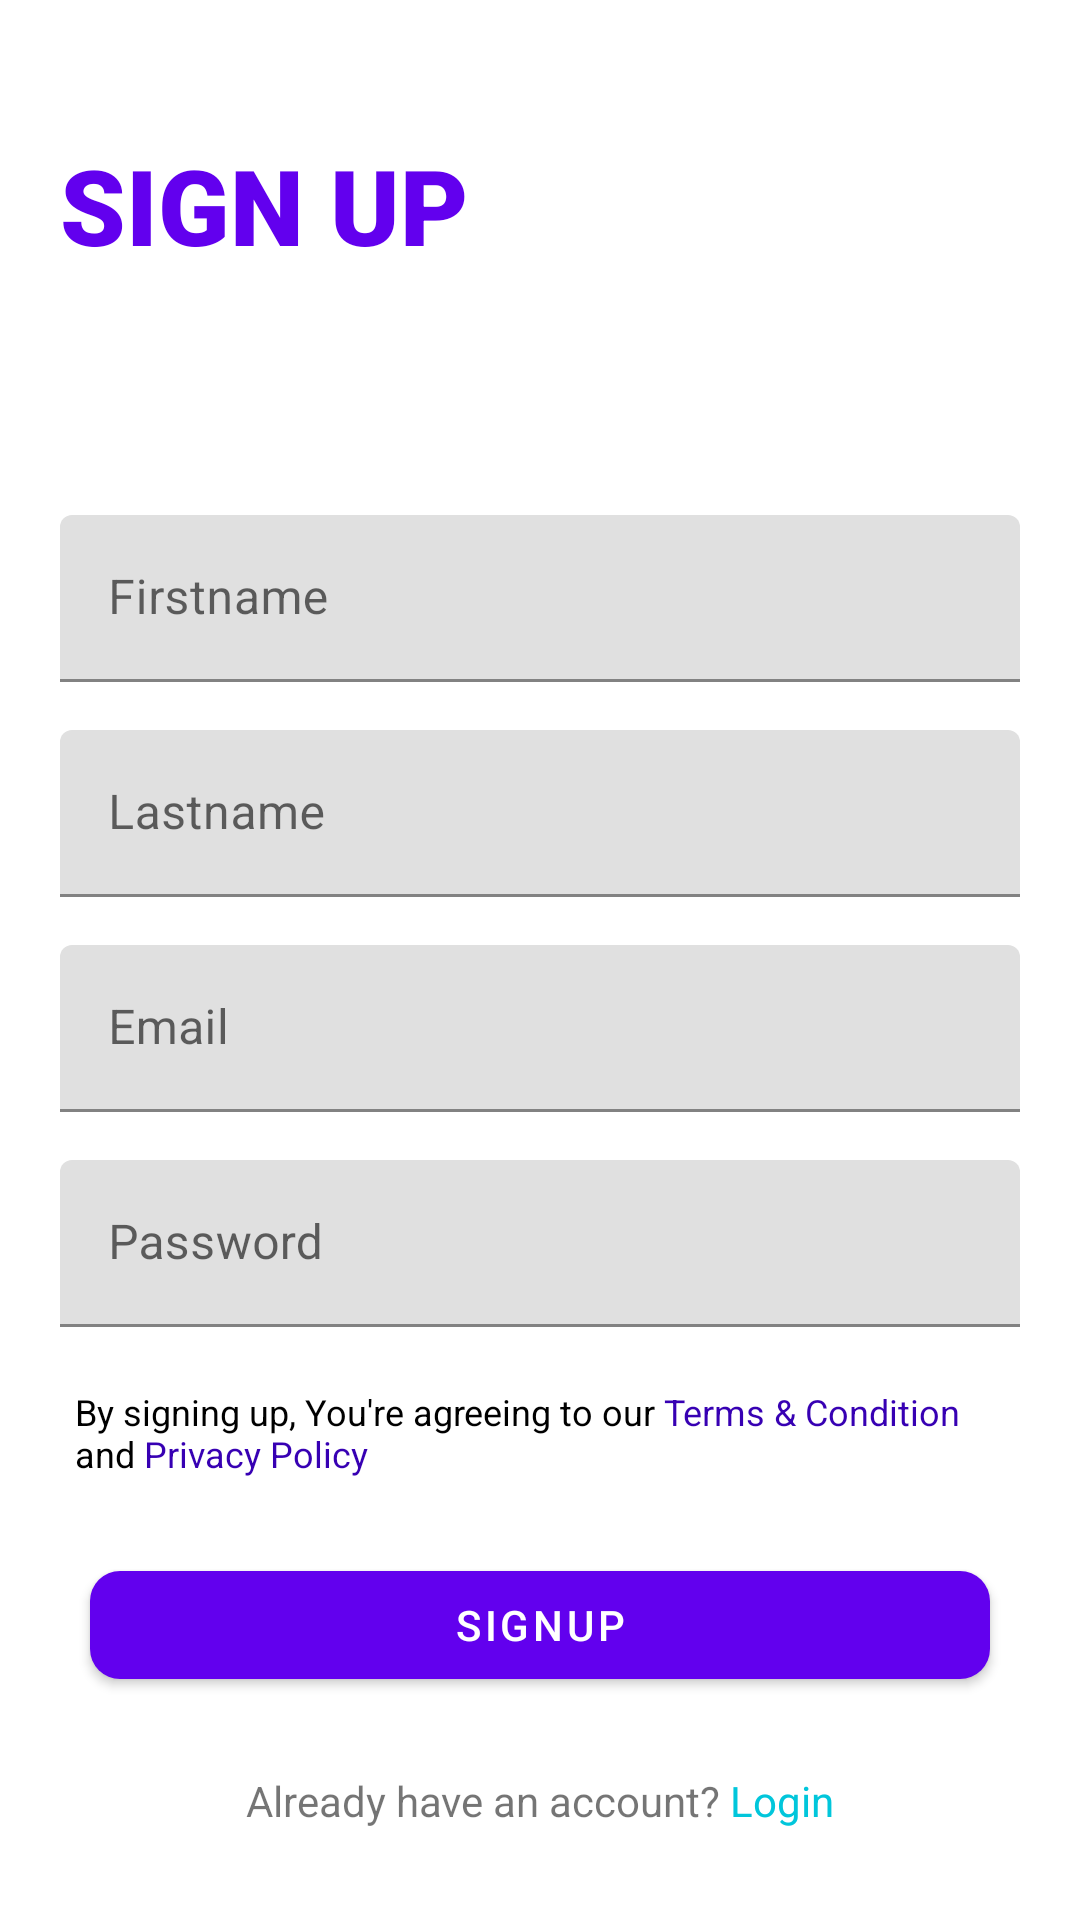

The Android layout XML behind this screen, and the referenced resources:
<!-- AndroidManifest.xml: application theme Theme.Bizmart -->
<!-- res/layout/signup.xml -->
<?xml version="1.0" encoding="utf-8"?>
<layout xmlns:android="http://schemas.android.com/apk/res/android"
    xmlns:app="http://schemas.android.com/apk/res-auto"
    xmlns:tools="http://schemas.android.com/tools">

    <data>

    </data>

    <ScrollView
        android:layout_width="match_parent"
        android:layout_height="match_parent"
        tools:context=".Signup">

        <androidx.constraintlayout.widget.ConstraintLayout
            android:layout_width="match_parent"
            android:layout_height="wrap_content"
            android:layout_gravity="center"
            android:padding="20dp">

            <TextView
                android:id="@+id/textView"
                android:layout_width="match_parent"
                android:layout_height="wrap_content"
                android:gravity="start"
                android:fontFamily="sans-serif-black"
                android:textSize="35dp"
                android:text="SIGN UP"
                android:textColor="@color/purple_500"
                android:textStyle="bold"
                android:layout_marginTop="20dp"
                app:layout_constraintEnd_toEndOf="parent"
                app:layout_constraintStart_toStartOf="parent"
                app:layout_constraintTop_toTopOf="parent" />

            <com.google.android.material.textfield.TextInputLayout
                android:id="@+id/firstname"
                android:layout_width="match_parent"
                android:layout_height="wrap_content"
                android:layout_marginTop="80dp"
                android:hint="Firstname"
                app:layout_constraintStart_toStartOf="parent"
                app:layout_constraintTop_toBottomOf="@+id/textView">

                <com.google.android.material.textfield.TextInputEditText
                    style="@style/ThemeOverlay.Material3.TextInputEditText.OutlinedBox"
                    android:id="@+id/firstname_EditText"
                    android:layout_width="match_parent"
                    android:layout_height="wrap_content"
                    android:textColor="#000"
                    android:inputType="text">

                </com.google.android.material.textfield.TextInputEditText>
            </com.google.android.material.textfield.TextInputLayout>

            <com.google.android.material.textfield.TextInputLayout
                android:id="@+id/lastname"
                android:layout_width="match_parent"
                android:layout_height="wrap_content"
                android:layout_marginTop="16dp"
                android:hint="Lastname"
                app:layout_constraintStart_toStartOf="parent"
                app:layout_constraintTop_toBottomOf="@+id/firstname">

                <com.google.android.material.textfield.TextInputEditText
                    android:id="@+id/lastname_EditText"
                    android:layout_width="match_parent"
                    android:layout_height="wrap_content"
                    android:textColor="#000"
                    android:inputType="text">

                </com.google.android.material.textfield.TextInputEditText>
            </com.google.android.material.textfield.TextInputLayout>

            <com.google.android.material.textfield.TextInputLayout
                android:id="@+id/email"
                android:layout_width="match_parent"
                android:layout_height="wrap_content"
                android:layout_marginTop="16dp"
                android:hint="Email"
                app:layout_constraintStart_toStartOf="parent"
                app:layout_constraintTop_toBottomOf="@+id/lastname">

                <com.google.android.material.textfield.TextInputEditText
                    android:id="@+id/email_EditText"
                    android:layout_width="match_parent"
                    android:layout_height="wrap_content"
                    android:textColor="#000"
                    android:inputType="textEmailAddress">

                </com.google.android.material.textfield.TextInputEditText>
            </com.google.android.material.textfield.TextInputLayout>

            <com.google.android.material.textfield.TextInputLayout
                android:id="@+id/password"
                android:layout_width="match_parent"
                android:layout_height="wrap_content"
                android:layout_marginTop="16dp"
                android:hint="Password"
                app:layout_constraintStart_toStartOf="parent"
                app:layout_constraintTop_toBottomOf="@+id/email">

                <com.google.android.material.textfield.TextInputEditText
                    android:id="@+id/password_EditText"
                    android:layout_width="match_parent"
                    android:layout_height="wrap_content"
                    android:textColor="#000"
                    android:inputType="textPassword">

                </com.google.android.material.textfield.TextInputEditText>


            </com.google.android.material.textfield.TextInputLayout>

            <TextView
                android:id="@+id/terms"
                android:layout_width="match_parent"
                android:layout_height="wrap_content"
                android:text="@string/terms"
                android:textColor="#000000"
                android:layout_marginTop="15dp"
                android:padding="5dp"
                android:textSize="12dp"
                app:layout_constraintEnd_toEndOf="parent"
                app:layout_constraintStart_toStartOf="parent"
                app:layout_constraintTop_toBottomOf="@id/password"

                >

            </TextView>


            <com.google.android.material.button.MaterialButton
                android:id="@+id/signUp"
                android:layout_width="300dp"
                app:cornerRadius="10dp"
                android:layout_height="wrap_content"
                android:layout_marginTop="20dp"
                android:gravity="center"
                android:text="signup"
                app:layout_constraintEnd_toEndOf="parent"
                app:layout_constraintStart_toStartOf="parent"
                app:layout_constraintTop_toBottomOf="@+id/terms" />

            <TextView
                android:id="@+id/alt_login"
                android:layout_width="match_parent"
                android:layout_height="wrap_content"
                android:gravity="center"
                android:text="@string/already_have_an_account"
                app:layout_constraintEnd_toEndOf="parent"
                android:padding="5dp"
                android:layout_marginTop="20dp"
                app:layout_constraintStart_toStartOf="parent"
                app:layout_constraintTop_toBottomOf="@id/signUp">

            </TextView>

        </androidx.constraintlayout.widget.ConstraintLayout>

    </ScrollView>
</layout>
<!-- resources referenced by this layout -->
<resources>
  <string name="already_have_an_account">Already have an account? <font color="#01C6DB">Login</font></string>
  <string name="terms">By signing up, You\'re agreeing to our <font color="#FF3700B3">Terms &amp; Condition</font> and <font color="#FF3700B3">Privacy Policy</font> </string>
  <style name="Theme.Bizmart" parent="Theme.MaterialComponents.DayNight.NoActionBar">
          
          <item name="colorPrimary">@color/purple_500</item>
          <item name="colorPrimaryVariant">@color/purple_700</item>
          <item name="colorOnPrimary">@color/white</item>
          
          <item name="colorSecondary">@color/teal_200</item>
          <item name="colorSecondaryVariant">@color/teal_700</item>
          <item name="colorOnSecondary">@color/black</item>
          
          <item name="android:statusBarColor" tools:targetApi="l">?attr/colorPrimaryVariant</item>
          
      </style>
  <!-- not gathered from this repository: default colours our renderer supplied (Android Studio template values) -->
  <color name="purple_500">#FF6200EE</color>
  <color name="purple_700">#FF3700B3</color>
  <color name="teal_200">#FF03DAC5</color>
  <color name="teal_700">#FF018786</color>
  <color name="black">#FF000000</color>
  <color name="white">#FFFFFFFF</color>
</resources>
